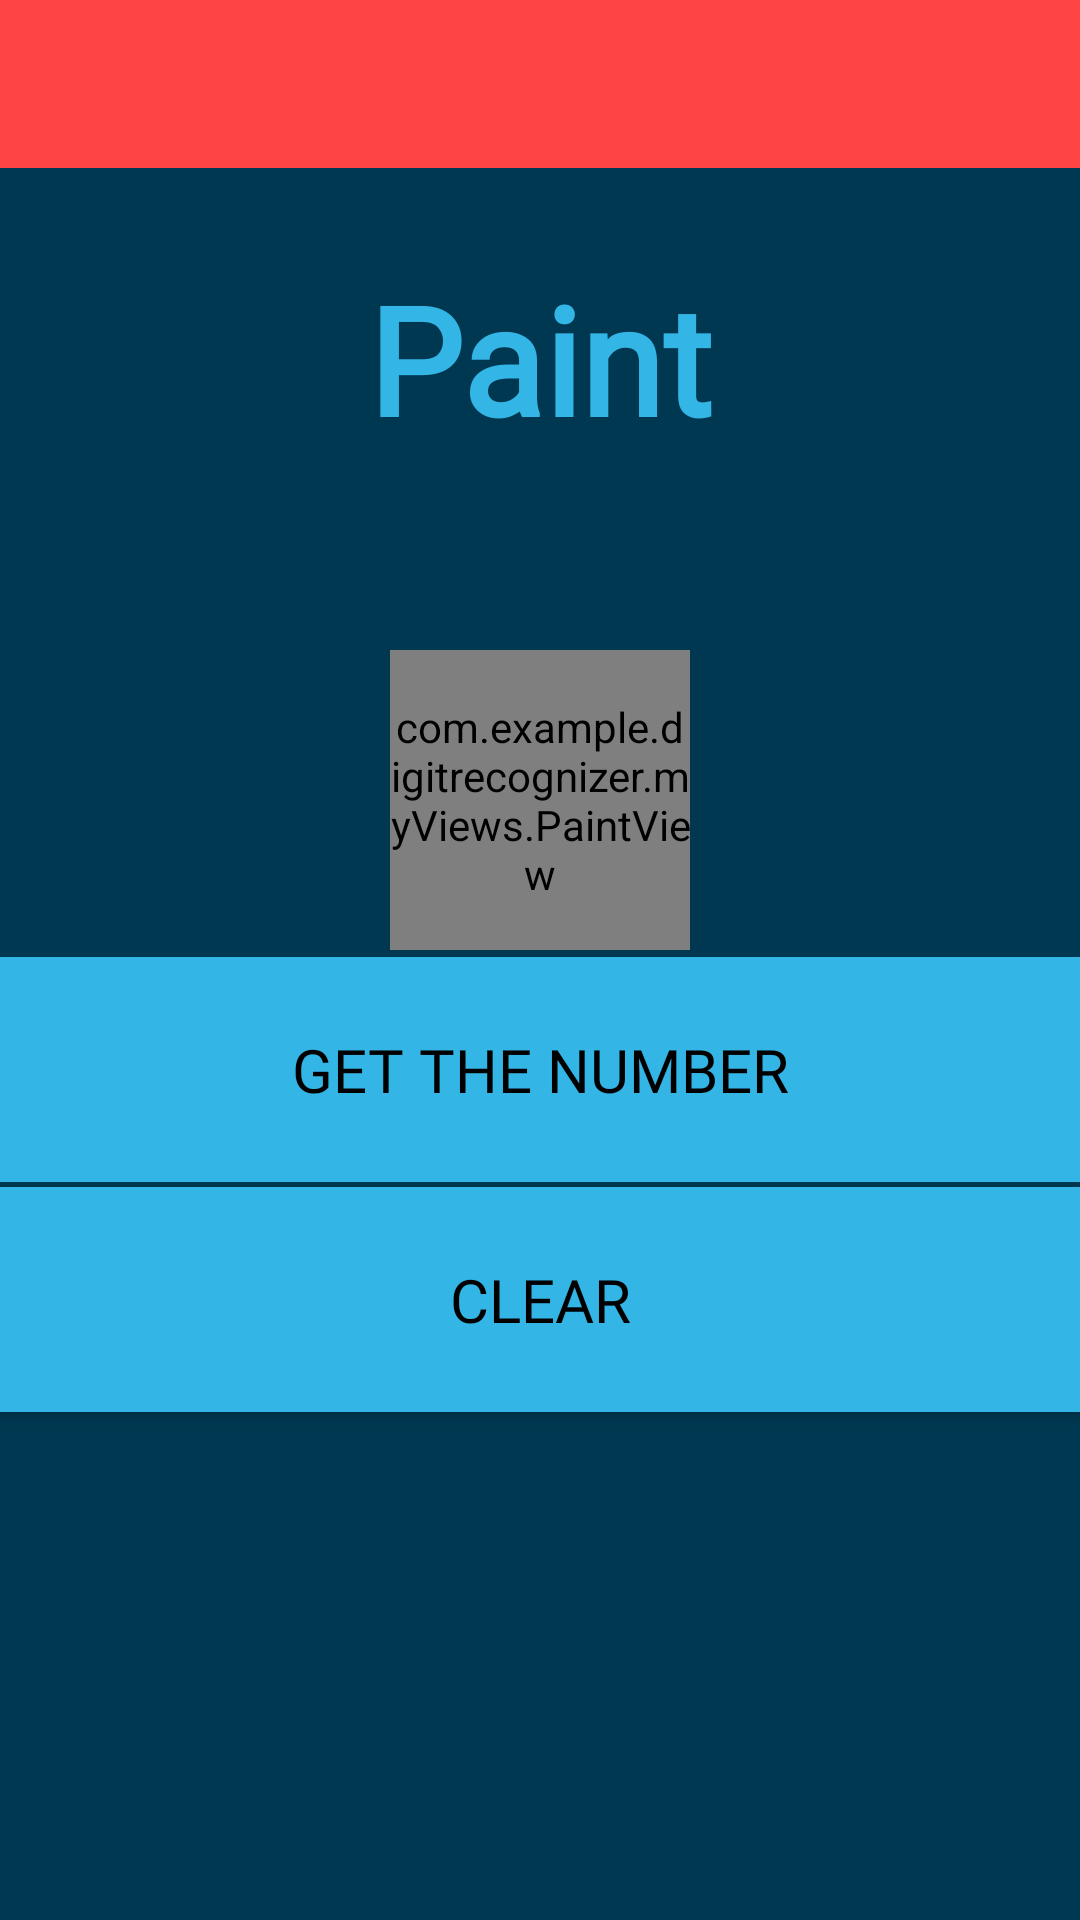

Produce the Android XML layout that renders to this screen, including the resource entries it uses.
<!-- AndroidManifest.xml: application theme AppTheme -->
<!-- res/layout/activity_main.xml -->
<?xml version="1.0" encoding="utf-8"?>
<androidx.drawerlayout.widget.DrawerLayout xmlns:android="http://schemas.android.com/apk/res/android"
    xmlns:app="http://schemas.android.com/apk/res-auto"
    xmlns:tools="http://schemas.android.com/tools"
    android:id="@+id/drawer_activity"
    android:layout_width="match_parent"
    android:layout_height="match_parent"
    android:background="@color/colorBlueDark"
    tools:context=".Paint"
    tools:openDrawer="start"
    android:fitsSystemWindows="true">

    <com.google.android.material.navigation.NavigationView
        android:layout_width="wrap_content"
        android:layout_height="match_parent"
        android:id="@+id/navigation_view"
        app:headerLayout="@layout/header"
        app:itemIconSize="35dp"
        app:itemTextColor="@color/colorGreenLight"
        app:itemBackground="@color/colorGreenDark"
        app:itemTextAppearance="@style/menu_text_font"
        app:menu="@menu/menu_navigation"
        android:layout_gravity="start" />

    <androidx.constraintlayout.widget.ConstraintLayout
        android:layout_width="match_parent"
        android:layout_height="match_parent">

        <include
            android:id="@+id/toolbar"
            layout="@layout/toolbar"/>

        <com.example.digitrecognizer.myViews.PaintView
            android:id="@+id/my_drawing_kit"
            android:layout_width="100dp"
            android:layout_height="100dp"
            app:layout_constraintBottom_toBottomOf="parent"
            app:layout_constraintLeft_toLeftOf="parent"
            app:layout_constraintRight_toRightOf="parent"
            app:layout_constraintTop_toTopOf="parent"
            app:layout_constraintVertical_bias="0.401" />

        <TextView
            android:id="@+id/textView"
            android:layout_width="wrap_content"
            android:layout_height="wrap_content"
            android:fontFamily="@font/bubbler_one"
            android:text="Paint"
            android:textColor="@color/colorBlueLight"
            android:textSize="50sp"
            android:textStyle="bold"
            app:layout_constraintBottom_toBottomOf="parent"
            app:layout_constraintLeft_toLeftOf="parent"
            app:layout_constraintRight_toRightOf="parent"
            app:layout_constraintTop_toTopOf="parent"
            app:layout_constraintVertical_bias="0.15" />

        <Button
            android:id="@+id/button_convert"
            android:enabled="false"
            android:layout_width="match_parent"
            android:layout_height="75dp"
            android:background="@color/colorBlueLight"
            android:fontFamily="@font/audiowide"
            android:foreground="?attr/selectableItemBackgroundBorderless"
            android:onClick="convert"
            android:text="get the number"
            android:textColor="@android:color/black"
            android:textSize="20sp"
            app:layout_constraintBottom_toBottomOf="parent"
            app:layout_constraintHorizontal_bias="0.0"
            app:layout_constraintLeft_toLeftOf="parent"
            app:layout_constraintRight_toRightOf="parent"
            app:layout_constraintTop_toBottomOf="@id/my_drawing_kit"
            app:layout_constraintVertical_bias="0.01" />

        <Button
            android:id="@+id/button_clear"
            android:layout_width="match_parent"
            android:layout_height="75dp"
            android:background="@color/colorBlueLight"
            android:fontFamily="@font/audiowide"
            android:foreground="?attr/selectableItemBackgroundBorderless"
            android:onClick="clear_kit"
            android:text="Clear"
            android:textColor="@android:color/black"
            android:textSize="20sp"
            app:layout_constraintBottom_toBottomOf="parent"
            app:layout_constraintHorizontal_bias="0.0"
            app:layout_constraintLeft_toLeftOf="parent"
            app:layout_constraintRight_toRightOf="parent"
            app:layout_constraintTop_toBottomOf="@id/button_convert"
            app:layout_constraintVertical_bias="0.01" />

    </androidx.constraintlayout.widget.ConstraintLayout>

</androidx.drawerlayout.widget.DrawerLayout>
<!-- res/layout/header.xml (included above) -->
<?xml version="1.0" encoding="utf-8"?>
<androidx.constraintlayout.widget.ConstraintLayout xmlns:android="http://schemas.android.com/apk/res/android"
    xmlns:tools="http://schemas.android.com/tools"
    android:layout_width="wrap_content"
    android:layout_height="wrap_content"
    android:background="@android:color/black"
    xmlns:app="http://schemas.android.com/apk/res-auto">

    <com.airbnb.lottie.LottieAnimationView
        android:layout_width="300dp"
        android:layout_height="300dp"
        app:layout_constraintBottom_toBottomOf="parent"
        app:layout_constraintHorizontal_bias="1.0"
        app:layout_constraintLeft_toLeftOf="parent"
        app:layout_constraintRight_toRightOf="parent"
        app:layout_constraintTop_toTopOf="parent"
        app:layout_constraintVertical_bias="0.0"
        app:lottie_autoPlay="true"
        app:lottie_loop="true"
        app:lottie_rawRes="@raw/cool" />

    <TextView
        android:layout_width="wrap_content"
        android:layout_height="wrap_content"
        android:background="@android:color/transparent"
        android:textStyle="bold"
        android:fontFamily="@font/caesar_dressing"
        android:text="Digit Recognizer"
        android:textColor="@android:color/white"
        android:textSize="35sp"
        app:layout_constraintBottom_toBottomOf="parent"
        app:layout_constraintHorizontal_bias="0.5"
        app:layout_constraintLeft_toLeftOf="parent"
        app:layout_constraintRight_toRightOf="parent"
        app:layout_constraintTop_toTopOf="parent"
        app:layout_constraintVertical_bias="0.5" />

</androidx.constraintlayout.widget.ConstraintLayout>
<!-- res/layout/toolbar.xml (included above) -->
<?xml version="1.0" encoding="utf-8"?>
<androidx.appcompat.widget.Toolbar xmlns:android="http://schemas.android.com/apk/res/android"
    android:layout_width="match_parent"
    android:layout_height="wrap_content"
    android:background="@android:color/holo_red_light">



</androidx.appcompat.widget.Toolbar>
<!-- resources referenced by this layout -->
<resources>
  <color name="colorBlueDark">#003851</color>
  <color name="colorBlueLight">@android:color/holo_blue_light</color>
  <color name="colorGreenDark">#083500</color>
  <color name="colorGreenLight">#56CF00</color>
  <style name="menu_text_font">
          <item name="fontFamily">@font/averia_libre_light</item>
          <item name="android:textSize">18sp</item>
      </style>
  <style name="AppTheme" parent="Theme.AppCompat.Light.NoActionBar">
          
          <item name="colorPrimary">#000000</item>
          <item name="colorPrimaryDark">@color/colorPrimaryDark</item>
          <item name="colorAccent">@color/colorAccent</item>
          <item name="android:statusBarColor">#000000</item>
      </style>
  <color name="colorPrimaryDark">#3700B3</color>
  <color name="colorAccent">#03DAC5</color>
</resources>
